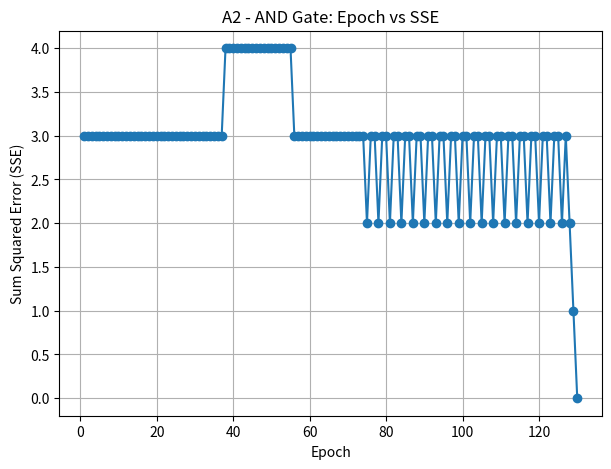
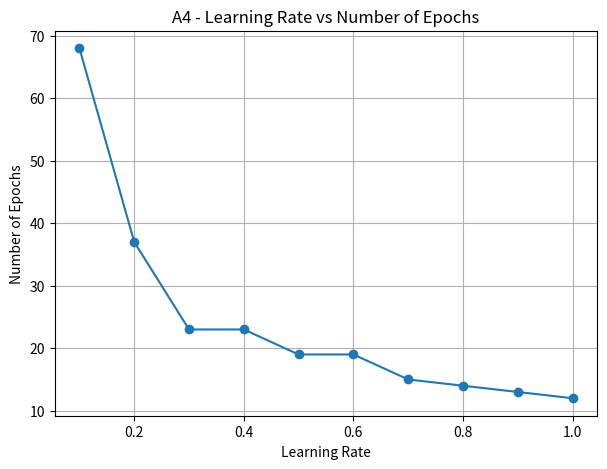
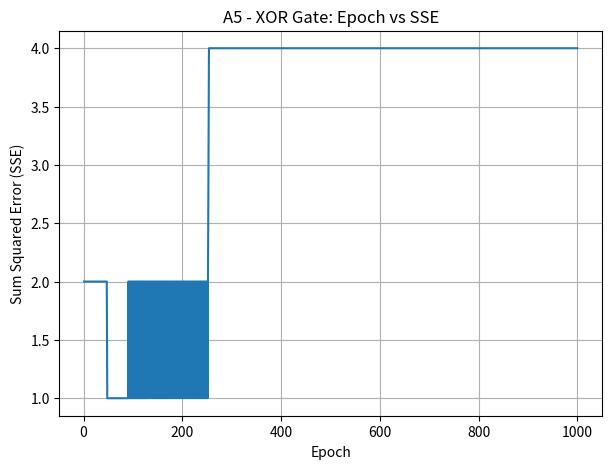

Recreate these plots in Python, in order.
import numpy as np
import matplotlib.pyplot as plt

# A1(a) SUMMATION UNIT
def summation_unit(x1, x2, w0, w1, w2):
    y = w0 + (w1 * x1) + (w2 * x2)
    return y

# A1(b) ACTIVATION UNIT - STEP FUNCTION
def step_activation(y):
    if y >= 0:
        return 1
    else:
        return 0

# A1(c) COMPARATOR UNIT
def comparator(target, output):
    error = target - output
    return error
def train_perceptron(inputs, targets, learning_rate,initial_weights, max_epochs=1000,convergence_error=0.002):
    weights = np.array(initial_weights, dtype=float)
    error_history = []
    for epoch in range(1, max_epochs + 1):
        sse = 0
        for i in range(len(inputs)):
            x1 = inputs[i][0]
            x2 = inputs[i][1]
            target = targets[i]
            y = summation_unit(x1, x2,weights[0],weights[1],weights[2])
            # Step activation
            output = step_activation(y)
            # Comparator
            error = comparator(target, output)
            # Weight update
            weights[0] = weights[0] + learning_rate * error
            weights[1] = weights[1] + learning_rate * error * x1
            weights[2] = weights[2] + learning_rate * error * x2
            # Sum Squared Error
            sse = sse + (error ** 2)
        error_history.append(sse)
        # Check convergence
        if sse <= convergence_error:
            return weights, epoch, error_history
    return weights, max_epochs, error_history

# A1 - BASIC DEMONSTRATION
def demonstrate_a1():
    x1 = 1
    x2 = 1
    w0 = 10
    w1 = 0.2
    w2 = -0.75
    target = 1
    y = summation_unit(x1, x2, w0, w1, w2)
    output = step_activation(y)
    error = comparator(target, output)
    print("\n================ A1 ================")
    print("Summation Unit Output:", y)
    print("Step Activation Output:", output)
    print("Comparator Error:", error)


# A2 - AND GATE
def run_a2_and_gate():
    # AND gate input
    inputs = np.array([[0, 0],[0, 1],[1, 0],[1, 1]])
    # AND gate target
    targets = np.array([0, 0, 0, 1])
    # Given initial weights
    initial_weights = [10, 0.2, -0.75]
    # Given learning rate
    learning_rate = 0.05
    weights, epochs, error_history = train_perceptron(inputs,targets,learning_rate,initial_weights)
    print("\n================ A2 - AND GATE ================")
    print("Initial Weights: W0 = 10, W1 = 0.2, W2 = -0.75")
    print("Learning Rate:", learning_rate)
    print("Final Weights:", weights)
    print("Number of Epochs:", epochs)
    print("Final SSE:", error_history[-1])
    # Test final trained perceptron
    print("\nAND Gate Predictions:")
    for i in range(len(inputs)):
        x1 = inputs[i][0]
        x2 = inputs[i][1]
        y = summation_unit(x1, x2,weights[0],weights[1],weights[2])
        output = step_activation(y)
        print("Input:", x1, x2,"Target:", targets[i],"Output:", output)
    # Plot Epoch vs SSE
    plt.figure(figsize=(7, 5))
    plt.plot(range(1, epochs + 1),error_history,marker='o')
    plt.xlabel("Epoch")
    plt.ylabel("Sum Squared Error (SSE)")
    plt.title("A2 - AND Gate: Epoch vs SSE")
    plt.grid(True)
    plt.show()
    return weights, epochs, error_history


# A4 - VARYING LEARNING RATE
def run_a4_learning_rates():
    # AND gate input
    inputs = np.array([[0, 0],[0, 1],[1, 0],[1, 1]])
    # AND gate target
    targets = np.array([0, 0, 0, 1])
    # Initial weights must remain the same
    initial_weights = [10, 0.2, -0.75]
    learning_rates = [0.1, 0.2, 0.3, 0.4, 0.5,0.6, 0.7, 0.8, 0.9, 1.0]
    epochs_required = []
    print("\n================ A4 - LEARNING RATE ================")
    print("\nLearning Rate\tEpochs")
    for learning_rate in learning_rates:
        weights, epochs, error_history = train_perceptron(inputs,targets,learning_rate,initial_weights)
        epochs_required.append(epochs)
        print(f"{learning_rate:.1f}\t\t{epochs}")
    # Plot Learning Rate vs Epochs
    plt.figure(figsize=(7, 5))
    plt.plot(learning_rates,epochs_required,marker='o')
    plt.xlabel("Learning Rate")
    plt.ylabel("Number of Epochs")
    plt.title("A4 - Learning Rate vs Number of Epochs")
    plt.grid(True)
    plt.show()
    return learning_rates, epochs_required

# A5 - XOR GATE
def run_a5_xor_gate():
    # XOR gate input
    inputs = np.array([[0, 0],[0, 1],[1, 0],[1, 1]])
    # XOR gate target
    targets = np.array([0, 1, 1, 0])
    # Same initial weights as A2
    initial_weights = [10, 0.2, -0.75]
    # Same learning rate as A2
    learning_rate = 0.05
    weights, epochs, error_history = train_perceptron(inputs,targets,learning_rate,initial_weights)
    print("\n================ A5 - XOR GATE ================")
    print("Initial Weights: W0 = 10, W1 = 0.2, W2 = -0.75")
    print("Learning Rate:", learning_rate)
    print("Final Weights:", weights)
    print("Number of Epochs:", epochs)
    print("Final SSE:", error_history[-1])
    print("\nXOR Gate Predictions:")
    for i in range(len(inputs)):
        x1 = inputs[i][0]
        x2 = inputs[i][1]
        y = summation_unit(x1, x2,weights[0],weights[1],weights[2])
        output = step_activation(y)
        print("Input:", x1, x2,"Target:", targets[i],"Output:", output)
    # Plot Epoch vs SSE
    plt.figure(figsize=(7, 5))
    plt.plot(range(1, epochs + 1),error_history)
    plt.xlabel("Epoch")
    plt.ylabel("Sum Squared Error (SSE)")
    plt.title("A5 - XOR Gate: Epoch vs SSE")
    plt.grid(True)
    plt.show()
    return weights, epochs, error_history

# MAIN PROGRAM
if __name__ == "__main__":
    demonstrate_a1()
    run_a2_and_gate()
    run_a4_learning_rates()
    run_a5_xor_gate()
